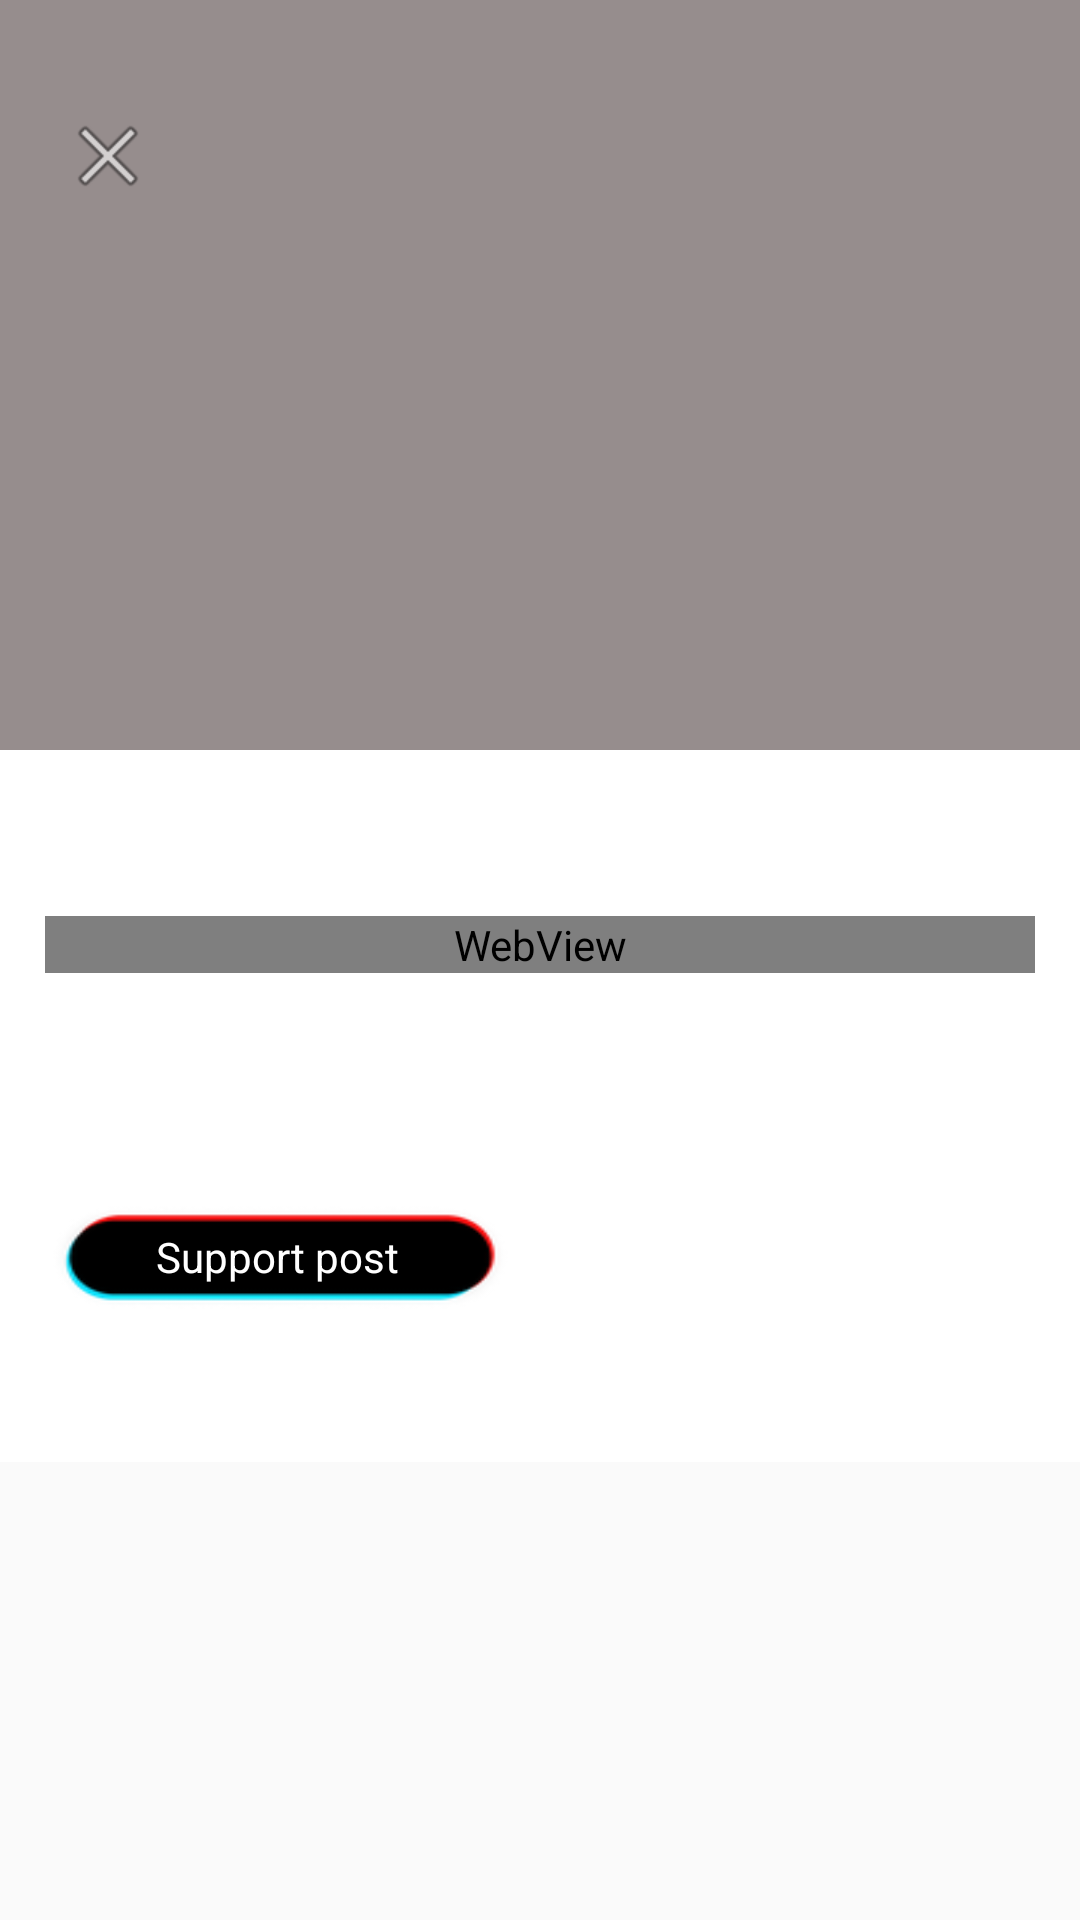

Android layout source for this screen:
<!-- AndroidManifest.xml: activity theme AppTheme.Detail -->
<!-- res/layout/activity_view_content.xml -->
<ScrollView xmlns:android="http://schemas.android.com/apk/res/android"
    xmlns:tools="http://schemas.android.com/tools"
    android:layout_width="match_parent"
    android:layout_height="match_parent">

    <RelativeLayout
        android:layout_width="match_parent"
        android:layout_height="match_parent"
        android:background="@android:color/white"
        android:orientation="vertical"
        tools:context="com.example.cameron.ethereumtest1.activities.ViewContentActivity">

        <ImageView
            android:id="@+id/image_content_activity"
            android:layout_width="match_parent"
            android:layout_height="250dp"
            android:scaleType="centerCrop"
            android:transitionName="@string/picture_transition_name"/>

        <ImageView
            android:layout_width="match_parent"
            android:layout_height="250dp"
            android:background="@android:color/transparent"
            android:src="@color/photoScreen"/>

        <ImageButton
            android:layout_width="40dp"
            android:layout_height="40dp"
            android:layout_marginLeft="16dp"
            android:layout_marginTop="32dp"
            android:layout_alignParentLeft="true"
            android:layout_alignParentTop="true"
            android:background="@android:color/transparent"
            android:src="@android:drawable/ic_menu_close_clear_cancel"
            android:onClick="close"/>

        <TextView
            android:id="@+id/date"
            android:layout_width="match_parent"
            android:layout_height="wrap_content"
            android:layout_marginLeft="24dp"
            android:layout_marginBottom="24dp"
            android:textColor="@android:color/white"
            android:textSize="12dp"
            android:layout_alignParentLeft="true"
            android:layout_alignBottom="@id/image_content_activity"/>

        <TextView
            android:id="@+id/contentTitle"
            android:layout_width="wrap_content"
            android:layout_height="wrap_content"
            android:layout_marginLeft="24dp"
            android:textColor="@android:color/white"
            android:textSize="28dp"
            android:layout_above="@+id/date" />

        <ImageView
            android:id="@+id/shadowDraw"
            android:layout_width="match_parent"
            android:layout_height="16dp"
            android:layout_below="@id/image_content_activity"
            android:scaleType="fitXY"/>

        <TextView
            android:id="@+id/author"
            android:layout_width="wrap_content"
            android:layout_height="wrap_content"
            android:layout_marginTop="8dp"
            android:layout_marginLeft="24dp"
            android:textColor="@color/darkGray"
            android:textSize="12dp"
            android:layout_alignParentLeft="true"
            android:layout_below="@id/shadowDraw"/>

        <WebView
            android:id="@+id/contentBody"
            android:layout_width="match_parent"
            android:layout_height="wrap_content"
            android:textColor="@android:color/black"
            android:layout_margin="15dp"
            android:layout_below="@id/author"
            android:textSize="10sp" />

        <TextView
            android:id="@+id/supporters"
            android:layout_width="match_parent"
            android:layout_height="wrap_content"
            android:layout_marginLeft="24dp"
            android:layout_below="@id/contentBody"/>
        <TextView
            android:id="@+id/revenue"
            android:layout_width="match_parent"
            android:layout_height="wrap_content"
            android:layout_marginLeft="24dp"
            android:layout_below="@id/supporters"/>
        <TextView
            android:id="@+id/supportPostButton"
            android:layout_width="wrap_content"
            android:layout_height="wrap_content"
            android:paddingLeft="36dp"
            android:paddingRight="36dp"
            android:paddingTop="8dp"
            android:paddingBottom="8dp"
            android:layout_below="@id/revenue"
            android:layout_alignParentLeft="true"
            android:layout_marginLeft="16dp"
            android:layout_marginTop="24dp"
            android:text="@string/supportPostButton"
            android:textColor="@android:color/white"
            android:background="@drawable/subscribe_button"
            android:onClick="supportPost"/>

        <TextView
            android:id="@+id/commentsButton"
            android:layout_width="wrap_content"
            android:layout_height="wrap_content"
            android:layout_below="@id/supportPostButton"
            android:layout_centerHorizontal="true"
            android:layout_margin="16dp"
            android:onClick="viewComments"/>
        <ListView
            android:id="@+id/commentsListView"
            android:layout_width="match_parent"
            android:layout_height="100dp"
            android:layout_below="@id/commentsButton"
            android:visibility="gone">

        </ListView>

    </RelativeLayout>

</ScrollView>
<!-- resources referenced by this layout -->
<resources>
  <color name="darkGray">#5A5A5A</color>
  <color name="photoScreen">#802F1D1D</color>
  <!-- drawable subscribe_button: png bitmap (drawable-hdpi, 2602 bytes) -->
  <string name="picture_transition_name">content_image</string>
  <string name="supportPostButton">Support post</string>
  <style name="AppTheme.Detail">
          <item name="android:windowTranslucentStatus">true</item>
          <item name="android:windowAllowEnterTransitionOverlap">true</item>
          <item name="android:windowEnterTransition">@transition/detail_enter</item>
      </style>
</resources>
